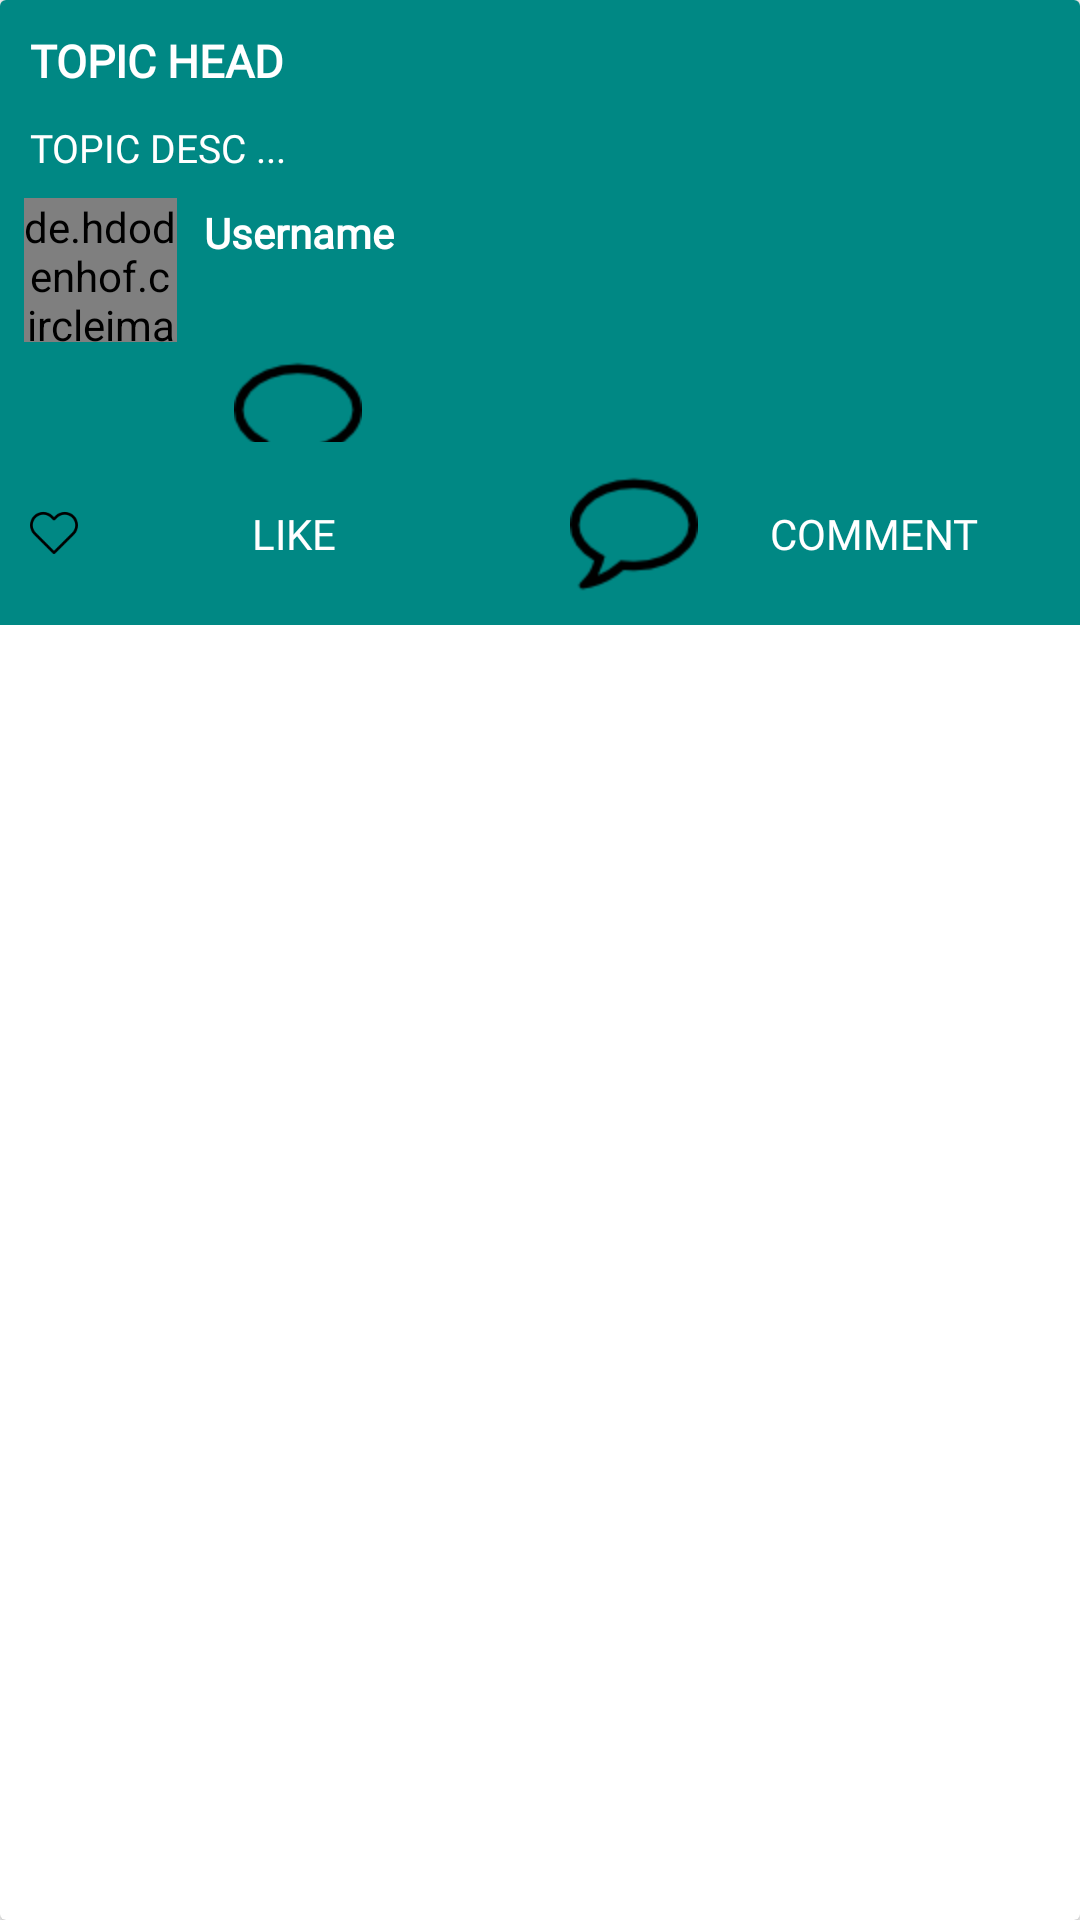

Reconstruct the res/layout file that produces this screen, plus the resources it refers to.
<!-- AndroidManifest.xml: application theme AppTheme -->
<!-- res/layout/single_post_layout.xml -->
<?xml version="1.0" encoding="utf-8"?>
<android.support.v7.widget.CardView
    xmlns:android="http://schemas.android.com/apk/res/android" android:layout_width="match_parent"
    android:layout_height="wrap_content"
    android:layout_marginBottom="5dp"
    >

    <RelativeLayout
        android:layout_width="match_parent"
        android:layout_height="wrap_content"
        android:background="#008884">

        <ImageView
            android:id="@+id/posts_image"
            android:layout_width="match_parent"
            android:layout_height="wrap_content"
            android:scaleType="centerCrop"
            android:background="#E3EAEE"
            android:drawingCacheQuality="high" />

        <TextView
            android:id="@+id/topic_head"
            android:layout_width="wrap_content"
            android:layout_height="wrap_content"
            android:layout_below="@id/posts_image"
            android:layout_margin="10dp"
            android:text="TOPIC HEAD"
            android:textColor="@android:color/white"
            android:textSize="15dp"
            android:fontFamily="@font/anton"
            android:textStyle="bold" />

        <TextView
            android:id="@+id/topic_desc"
            android:layout_width="wrap_content"
            android:layout_height="wrap_content"
            android:layout_alignStart="@+id/topic_head"
            android:layout_below="@+id/topic_head"
            android:text="TOPIC DESC ..."
            android:textColor="@android:color/white"
            android:textSize="13dp"
            android:fontFamily="@font/aldrich"
            android:textStyle="normal" />

        <de.hdodenhof.circleimageview.CircleImageView
            android:id="@+id/posts_publisher_image"
            android:layout_width="51dp"
            android:layout_height="48dp"
            android:layout_below="@id/topic_desc"
            android:layout_margin="8dp"
            />

        <TextView
            android:id="@+id/posts_publisher_name"
            android:layout_width="wrap_content"
            android:layout_height="wrap_content"
            android:layout_alignLeft="@+id/posts_publisher_image"
            android:layout_below="@+id/topic_desc"
            android:layout_marginLeft="60dp"
            android:layout_marginTop="10dp"
            android:text="Username"
            android:textColor="@android:color/white"
            android:fontFamily="@font/anton"
            android:textSize="14dp"
            android:textStyle="bold" />

        <TextView
            android:id="@+id/time_ago"
            android:layout_width="wrap_content"
            android:layout_height="wrap_content"
            android:layout_alignLeft="@+id/posts_publisher_image"
            android:layout_below="@id/posts_publisher_name"
            android:layout_marginLeft="60dp"
            android:layout_marginTop="5dp"
            android:fontFamily="@font/autour_one"
            android:textColor="@android:color/white"
            android:textSize="12dp" />
        <TextView
            android:layout_width="wrap_content"
            android:layout_height="wrap_content"
            android:drawableLeft="@mipmap/redlike"
            android:layout_below="@+id/time_ago"
            android:id="@+id/likes_count"
            android:layout_margin="10dp"
            android:textColor="@android:color/white"
            android:fontFamily="@font/anton"
            />

        <TextView
            android:layout_width="wrap_content"
            android:layout_height="wrap_content"
            android:drawableLeft="@mipmap/comment"
            android:layout_below="@+id/time_ago"
            android:id="@+id/comments_count"
            android:layout_marginLeft="68dp"
            android:layout_marginTop="10dp"
            android:textColor="@android:color/white"
            android:fontFamily="@font/anton"
            android:layout_alignLeft="@+id/likes_count"/>

        <LinearLayout
            android:layout_width="match_parent"
            android:layout_height="61dp"
            android:layout_below="@id/likes_count"
            android:orientation="horizontal"

            >

            <Button
                android:layout_width="0dp"
                android:layout_height="match_parent"
                android:layout_weight="1"
                android:background="#008884"
                android:drawableLeft="@mipmap/heart"
                android:padding="10dp"
                android:id="@+id/likebtn"
                android:text="Like"
                android:textColor="@android:color/white"
                android:fontFamily="@font/anton"
                />

            <Button
                android:layout_width="0dp"
                android:layout_height="match_parent"
                android:layout_weight="1"
                android:background="#008884"
                android:drawableLeft="@mipmap/comment"
                android:padding="10dp"
                android:text="Comment"
                android:textColor="@android:color/white"
                android:id="@+id/commenbtn"
                android:fontFamily="@font/anton"

                />

        </LinearLayout>



    </RelativeLayout>

</android.support.v7.widget.CardView>
<!-- resources referenced by this layout -->
<resources>
  <!-- mipmap comment: png bitmap (mipmap-hdpi, 1332 bytes) -->
  <!-- mipmap heart: png bitmap (mipmap-xxxhdpi, 1246 bytes) -->
  <style name="AppTheme" parent="Theme.AppCompat.Light.NoActionBar">
          
          <item name="colorPrimary">@color/colorPrimary</item>
          <item name="colorPrimaryDark">@color/colorPrimaryDark</item>
          <item name="colorAccent">@color/colorAccent</item>
      </style>
  <color name="colorPrimary">#707070</color>
  <color name="colorPrimaryDark">#707070</color>
  <color name="colorAccent">#FF4081</color>
</resources>
